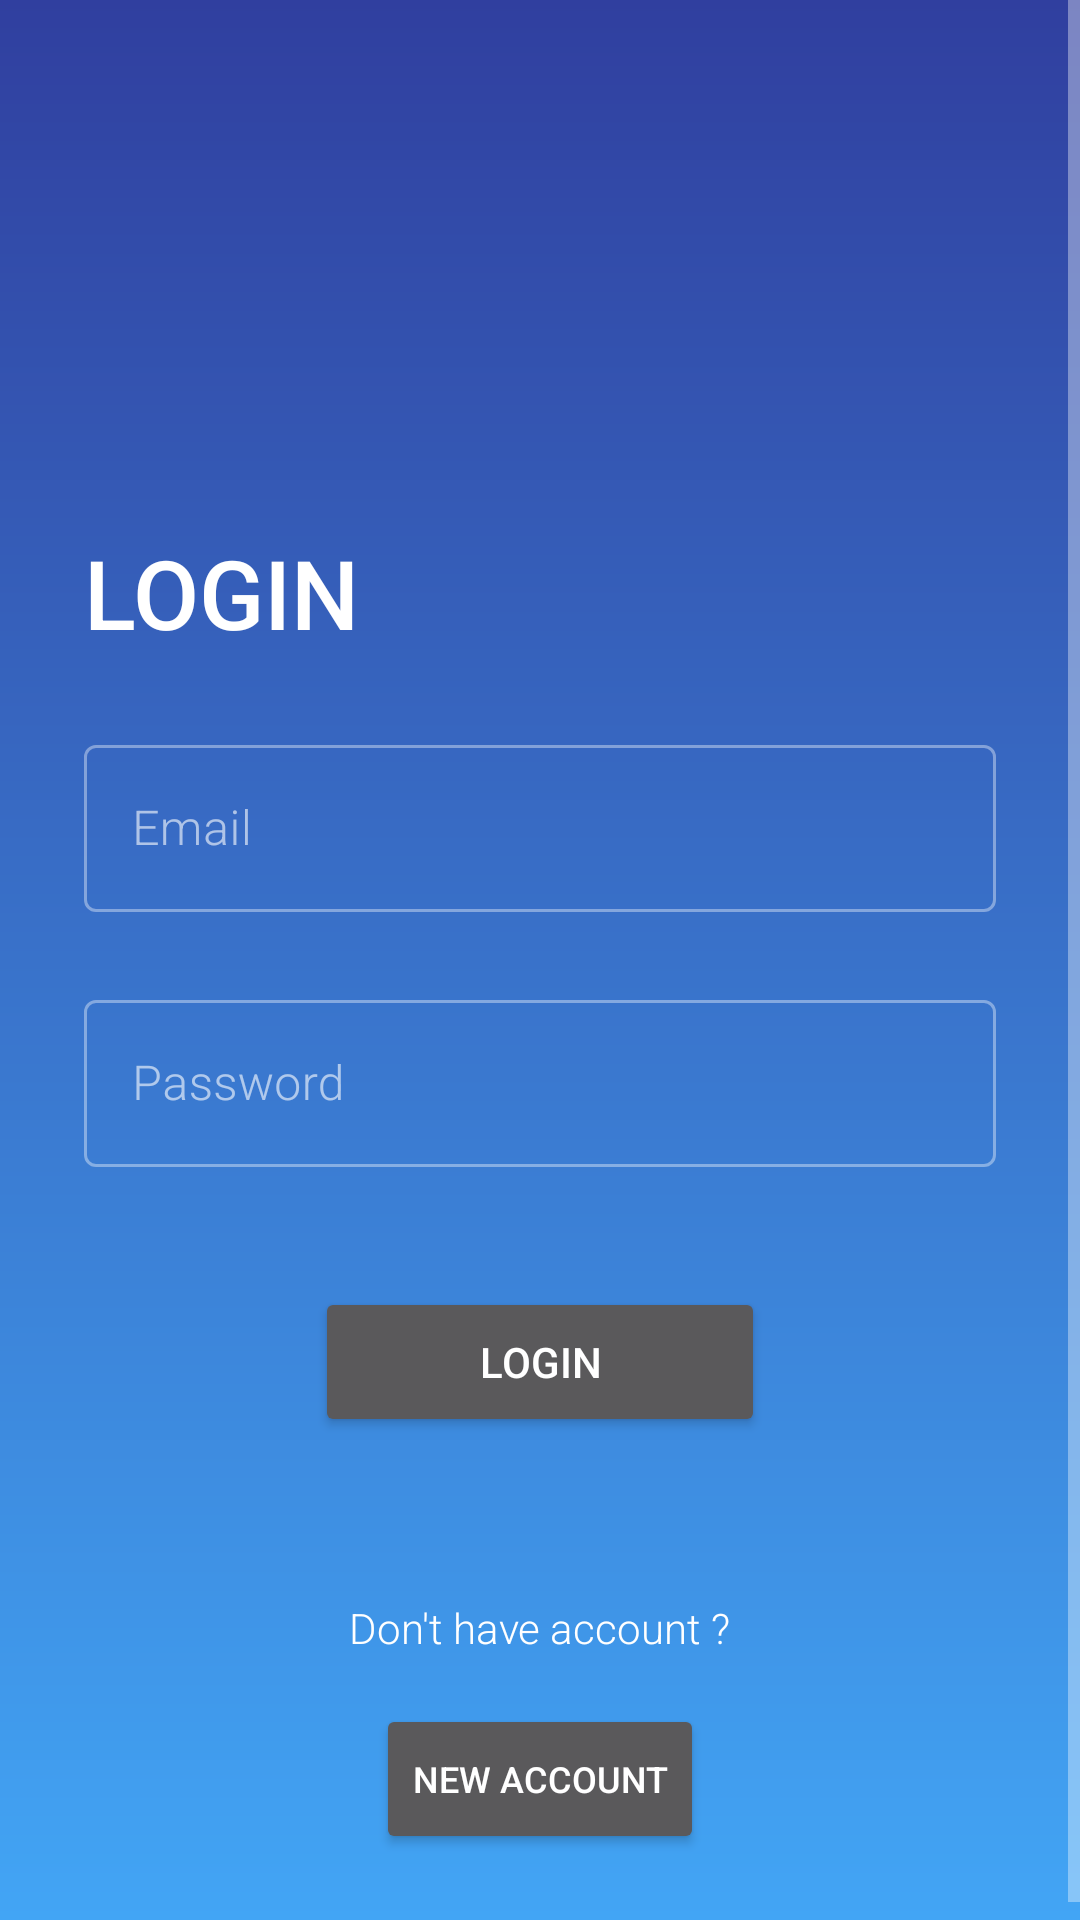

The Android layout XML behind this screen, and the referenced resources:
<!-- AndroidManifest.xml: application theme Theme.LoginForm -->
<!-- res/layout/activity_main.xml -->
<?xml version="1.0" encoding="utf-8"?>
<ScrollView xmlns:android="http://schemas.android.com/apk/res/android"
    android:layout_width="match_parent"
    android:layout_height="match_parent"
    android:background="@drawable/gradient_background">

    <LinearLayout
        android:layout_width="match_parent"
        android:layout_height="wrap_content"
        android:orientation="vertical"
        android:padding="28dp">

        <ImageView
            android:id="@+id/image_view_device"
            android:layout_width="80dp"
            android:layout_height="80dp"
            android:layout_gravity="center_horizontal"
            android:layout_marginTop="32dp"
            android:layout_marginBottom="36dp"
            android:src="@drawable/icons8_device_100" />

        <TextView
            android:id="@+id/text_view_login"
            android:layout_width="match_parent"
            android:layout_height="wrap_content"
            android:fontFamily="sans-serif-medium"
            android:text="@string/login"
            android:textSize="32sp" />

        <com.google.android.material.textfield.TextInputLayout
            style="@style/Widget.MaterialComponents.TextInputLayout.OutlinedBox"
            android:layout_width="match_parent"
            android:layout_height="wrap_content"
            android:layout_marginTop="24dp">

            <com.google.android.material.textfield.TextInputEditText
                android:id="@+id/edit_text_email"
                android:layout_width="match_parent"
                android:layout_height="wrap_content"
                android:hint="@string/email"
                android:inputType="textEmailAddress" />

        </com.google.android.material.textfield.TextInputLayout>

        <com.google.android.material.textfield.TextInputLayout
            style="@style/Widget.MaterialComponents.TextInputLayout.OutlinedBox"
            android:layout_width="match_parent"
            android:layout_height="wrap_content"
            android:layout_marginTop="24dp">

            <com.google.android.material.textfield.TextInputEditText
                android:id="@+id/edit_text_password"
                android:layout_width="match_parent"
                android:layout_height="wrap_content"
                android:hint="@string/password"
                android:inputType="textPassword" />
        </com.google.android.material.textfield.TextInputLayout>

        <Button
            android:id="@+id/button_login"
            android:layout_width="150dp"
            android:layout_height="50dp"
            android:layout_gravity="center_horizontal"
            android:layout_marginTop="40dp"
            android:fontFamily="sans-serif-medium"
            android:text="@string/login"
            android:textColor="@color/white" />

        <TextView
            android:id="@+id/text_view_new_acc"
            android:layout_width="wrap_content"
            android:layout_height="wrap_content"
            android:layout_gravity="center_horizontal"
            android:layout_marginTop="54dp"
            android:text="@string/don_t_have_acc" />

        <Button
            android:id="@+id/button_new_acc"
            android:layout_width="wrap_content"
            android:layout_height="50dp"
            android:layout_gravity="center_horizontal"
            android:layout_marginTop="16dp"
            android:fontFamily="sans-serif-medium"
            android:text="@string/new_account"
            android:textColor="@color/white"
            android:textSize="12sp" />

    </LinearLayout>

</ScrollView>
<!-- resources referenced by this layout -->
<resources>
  <color name="white">#FFFFFFFF</color>
  <!-- drawable gradient_background (drawable) -->
  <?xml version="1.0" encoding="utf-8"?>
  <shape xmlns:android="http://schemas.android.com/apk/res/android">
      <gradient
          android:angle="270"
          android:endColor="@color/blue_light"
          android:startColor="@color/blue_dark" />
  </shape>
  <string name="don_t_have_acc">Don\'t have account ?</string>
  <string name="email">Email</string>
  <string name="login">LOGIN</string>
  <string name="new_account">New Account</string>
  <string name="password">Password</string>
  <style name="Theme.LoginForm" parent="Base.Theme.LoginForm" />
  <color name="blue_light">#42A5F5</color>
  <color name="blue_dark">#303F9F</color>
  <style name="Base.Theme.LoginForm" parent="Theme.MaterialComponents.NoActionBar">
          
          
  
          <item name="colorPrimary">@color/blue_light</item>
          <item name="colorPrimaryVariant">@color/blue_dark</item>
          <item name="android:fontFamily">sans-serif-light</item>
          <item name="android:statusBarColor">@color/blue_dark</item>
          <item name="android:textColor">@color/white</item>
  
      </style>
</resources>
